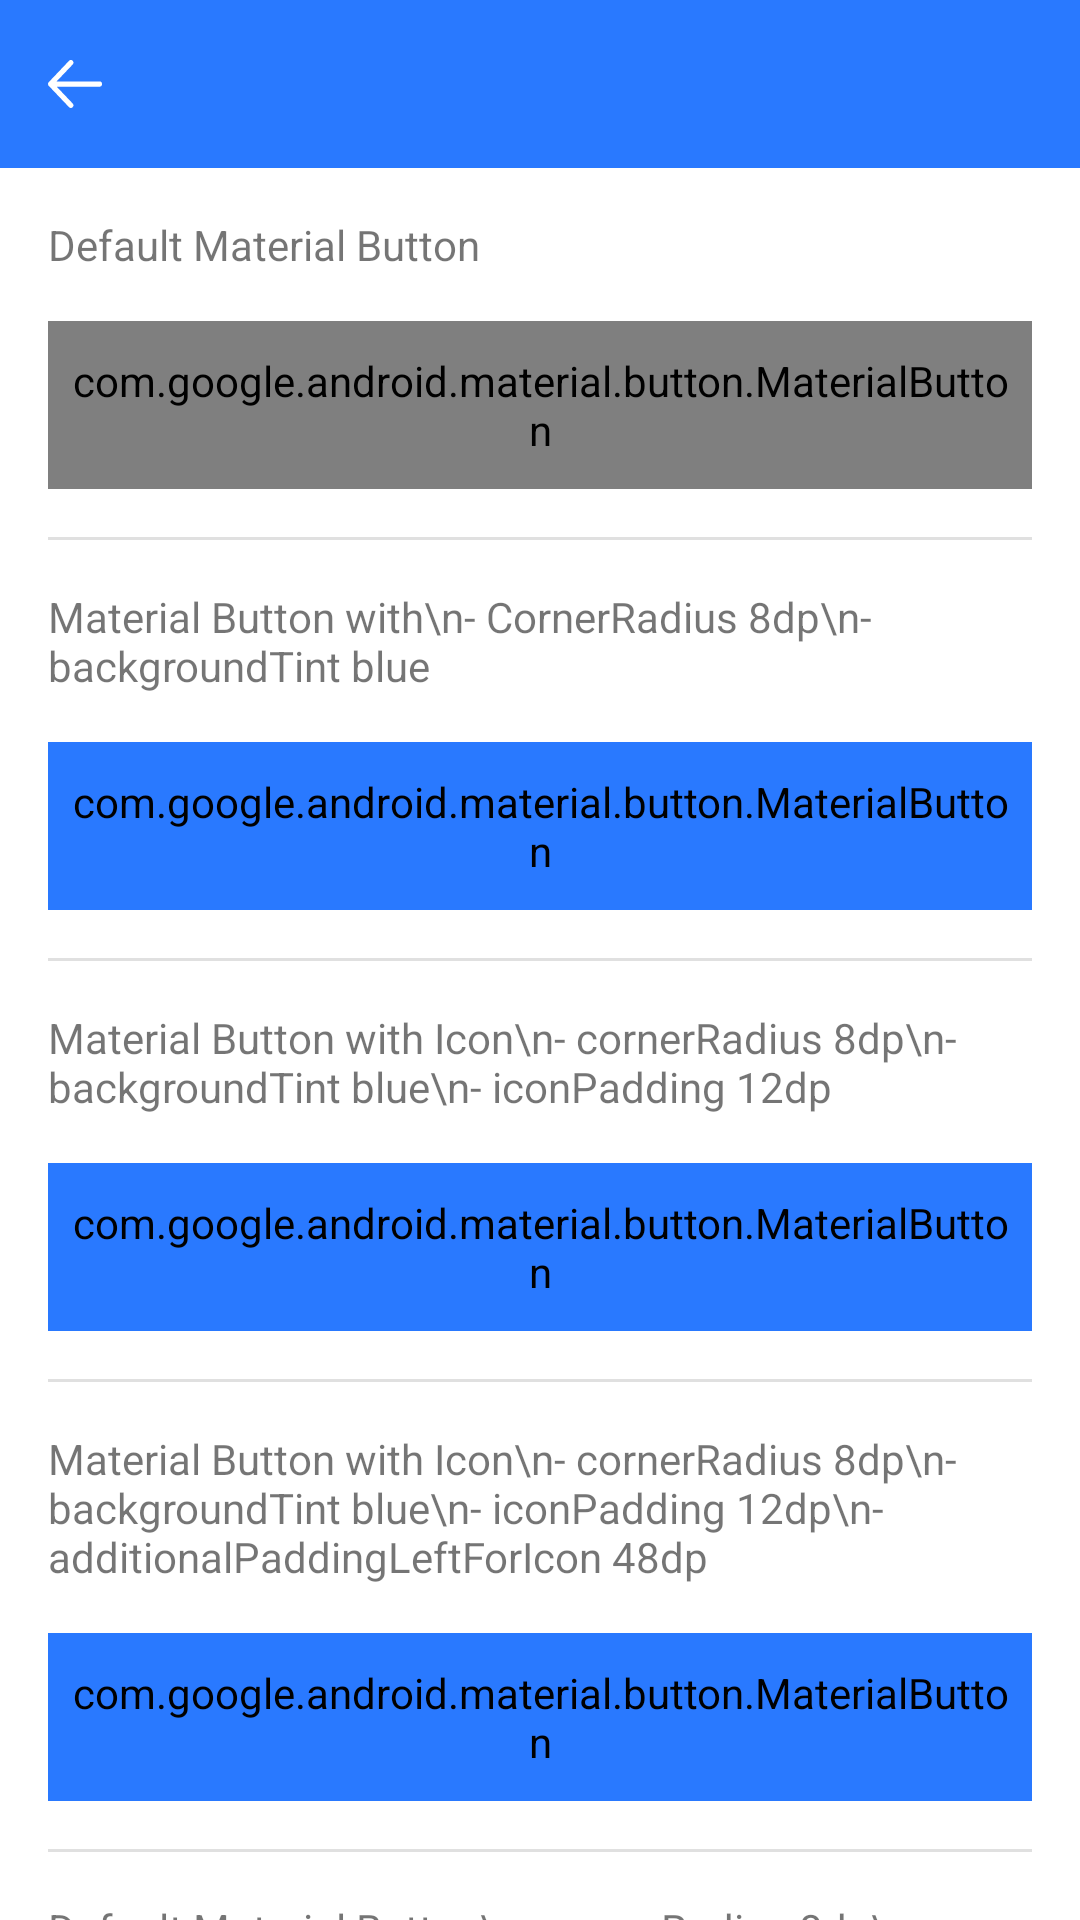

Write the Android layout XML for this screen, with the resource values it uses.
<!-- AndroidManifest.xml: application theme AppTheme -->
<!-- res/layout/activity_material_button.xml -->
<?xml version="1.0" encoding="utf-8"?>
<android.support.design.widget.CoordinatorLayout xmlns:android="http://schemas.android.com/apk/res/android"
    xmlns:app="http://schemas.android.com/apk/res-auto"
    xmlns:tools="http://schemas.android.com/tools"
    android:layout_width="match_parent"
    android:layout_height="match_parent"
    android:background="@color/white"
    tools:context="com.emretekin.supportlibraryv28additions.MaterialButtonActivity">

    <LinearLayout
        android:layout_width="match_parent"
        android:layout_height="wrap_content"
        android:orientation="vertical">

        <include
            layout="@layout/view_toolbar"
            app:layout_behavior="@string/appbar_scrolling_view_behavior" />

        <android.support.v4.widget.NestedScrollView
            android:layout_width="match_parent"
            android:layout_height="wrap_content">

            <LinearLayout
                android:layout_width="match_parent"
                android:layout_height="wrap_content"
                android:orientation="vertical">


                <TextView
                    android:layout_width="wrap_content"
                    android:layout_height="wrap_content"
                    android:layout_marginStart="16dp"
                    android:layout_marginTop="16dp"
                    android:text="Default Material Button" />

                <android.support.design.button.MaterialButton
                    android:id="@+id/mButton1"
                    style="@style/MainDefaultButton"
                    android:text="Material Button 1"
                    android:textColor="@color/black"
                    android:textSize="12sp" />

                
                <View style="@style/VerticalLineViewStyle" />

                <TextView
                    android:layout_width="wrap_content"
                    android:layout_height="wrap_content"
                    android:layout_marginStart="16dp"
                    android:text="Material Button with\n- CornerRadius 8dp\n- backgroundTint blue" />

                <android.support.design.button.MaterialButton
                    android:id="@+id/mButton2"
                    style="@style/MainDefaultButton"
                    android:backgroundTint="@color/gBlue"
                    android:text="Material Button 2"
                    android:textSize="12sp"
                    app:cornerRadius="8dp" />

                
                <View style="@style/VerticalLineViewStyle" />

                <TextView
                    android:layout_width="wrap_content"
                    android:layout_height="wrap_content"
                    android:layout_marginStart="16dp"
                    android:text="Material Button with Icon\n- cornerRadius 8dp\n- backgroundTint blue\n- iconPadding 12dp " />


                <android.support.design.button.MaterialButton
                    android:id="@+id/mButton3"
                    style="@style/MainDefaultButton"
                    android:backgroundTint="@color/gBlue"
                    android:gravity="left|center"
                    android:text="Material Button 3"
                    android:textSize="12sp"
                    app:cornerRadius="8dp"
                    app:icon="@android:drawable/ic_lock_idle_alarm"
                    app:iconPadding="12dp" />

                
                <View style="@style/VerticalLineViewStyle" />

                <TextView
                    android:layout_width="wrap_content"
                    android:layout_height="wrap_content"
                    android:layout_marginStart="16dp"
                    android:text="Material Button with Icon\n- cornerRadius 8dp\n- backgroundTint blue\n- iconPadding 12dp\n- additionalPaddingLeftForIcon 48dp " />

                <android.support.design.button.MaterialButton
                    android:id="@+id/mButton4"
                    style="@style/MainDefaultButton"
                    android:backgroundTint="@color/gBlue"
                    android:gravity="left|center"
                    android:text="Material Button 4"
                    android:textSize="12sp"
                    app:additionalPaddingLeftForIcon="48dp"
                    app:cornerRadius="8dp"
                    app:icon="@android:drawable/ic_lock_idle_alarm"
                    app:iconPadding="12dp" />

                
                <View style="@style/VerticalLineViewStyle" />

                <TextView
                    android:layout_width="wrap_content"
                    android:layout_height="wrap_content"
                    android:layout_marginStart="16dp"
                    android:text="Default Material Button\n- cornerRadius 8dp\n- backgroundTint blue\n- app:rippleColor gGreen" />

                <android.support.design.button.MaterialButton
                    android:id="@+id/mButton5"
                    style="@style/MainDefaultButton"
                    android:backgroundTint="@color/gBlue"
                    android:text="Material Button 5"
                    android:textSize="12sp"
                    app:cornerRadius="8dp"
                    app:rippleColor="@color/gGreen" />

                
                <View style="@style/VerticalLineViewStyle" />

                <TextView
                    android:layout_width="wrap_content"
                    android:layout_height="wrap_content"
                    android:layout_marginStart="16dp"
                    android:text="Material Button\n- cornerRadius 8dp\n- app:strokeColor gRed\n- app:app:strokeWidth 2dp\n- app:rippleColor gDarkBlue" />

                <android.support.design.button.MaterialButton
                    android:id="@+id/mButton6"
                    style="@style/MainDefaultButton"
                    android:text="Material Button 6"
                    android:textColor="@color/black"
                    android:textSize="12sp"
                    app:cornerRadius="8dp"
                    app:rippleColor="@color/gDarkBlue"
                    app:strokeColor="@color/gBlue"
                    app:strokeWidth="2dp" />

                
                <View style="@style/VerticalLineViewStyle" />

                <TextView
                    android:layout_width="wrap_content"
                    android:layout_height="wrap_content"
                    android:layout_marginStart="16dp"
                    android:text="Material Button\n- style: Widget.MaterialComponents.Button.UnelevatedButton" />

                <android.support.design.button.MaterialButton
                    android:id="@+id/material_unelevated_button"
                    style="@style/Widget.MaterialComponents.Button.UnelevatedButton"
                    android:layout_width="match_parent"
                    android:layout_height="wrap_content"
                    android:layout_marginStart="16dp"
                    android:text="unelevated_button" />


                
                <View style="@style/VerticalLineViewStyle" />

                <TextView
                    android:layout_width="wrap_content"
                    android:layout_height="wrap_content"
                    android:layout_marginStart="16dp"
                    android:text="Material Button\n- style: Widget.MaterialComponents.Button.TextButton" />


                <android.support.design.button.MaterialButton
                    android:id="@+id/material_text_button"
                    style="@style/Widget.MaterialComponents.Button.TextButton"
                    android:layout_width="match_parent"
                    android:layout_height="wrap_content"
                    android:layout_marginStart="16dp"
                    android:text="Material Text Button" />
            </LinearLayout>
        </android.support.v4.widget.NestedScrollView>
    </LinearLayout>
</android.support.design.widget.CoordinatorLayout>
<!-- res/layout/view_toolbar.xml (included above) -->
<?xml version="1.0" encoding="utf-8"?>
<android.support.design.widget.CoordinatorLayout xmlns:android="http://schemas.android.com/apk/res/android"
    xmlns:app="http://schemas.android.com/apk/res-auto"
    xmlns:tools="http://schemas.android.com/tools"
    android:layout_width="match_parent"
    android:layout_height="wrap_content"
    android:background="@color/white">

    <android.support.design.widget.AppBarLayout
        android:layout_width="match_parent"
        android:layout_height="?attr/actionBarSize"
        android:background="@color/gBlue"
        android:minHeight="?attr/actionBarSize">

        <android.support.v7.widget.Toolbar
            android:id="@+id/toolbar"
            android:layout_width="match_parent"
            android:layout_height="wrap_content"
            app:contentInsetLeft="0dp"
            app:contentInsetStart="0dp"
            app:elevation="0dp">

            <RelativeLayout
                android:layout_width="match_parent"
                android:layout_height="wrap_content">

                <ImageView
                    android:id="@+id/arrow_imageview"
                    android:layout_width="50dp"
                    android:layout_height="50dp"
                    android:layout_centerVertical="true"
                    android:foreground="?selectableItemBackgroundBorderless"
                    android:padding="16dp"
                    android:src="@drawable/icon_back_arrow_white" />

                <android.support.v7.widget.AppCompatTextView
                    android:id="@+id/toolbar_title_textview"
                    style="@style/ToolbarTitleTextView"
                    android:layout_centerInParent="true"
                    android:textSize="18sp" />

            </RelativeLayout>

        </android.support.v7.widget.Toolbar>
    </android.support.design.widget.AppBarLayout>

</android.support.design.widget.CoordinatorLayout>
<!-- resources referenced by this layout -->
<resources>
  <color name="black">#000000</color>
  <color name="gBlue">#2979FF</color>
  <color name="gDarkBlue">#2469dc</color>
  <color name="gGreen">#1CE8B5</color>
  <color name="white">#FFFFFF</color>
  <!-- drawable icon_back_arrow_white (drawable) -->
  <vector xmlns:android="http://schemas.android.com/apk/res/android"
      android:width="10dp"
      android:height="9dp"
      android:viewportHeight="13.51"
      android:viewportWidth="16.0">
      <path
          android:fillColor="#FFFFFF"
          android:pathData="M6.241,13.289l-5.879,-5.88a0.749,0.749 0,0 1,-0.362 -0.642,0.748 0.748,0 0,1 0.1,-0.378 0.744,0.744 0,0 1,0.128 -0.171,0.751 0.751,0 0,1 0.078,-0.068l5.932,-5.932a0.751,0.751 0,0 1,1.061 0,0.751 0.751,0 0,1 0,1.061l-4.739,4.738h12.688a0.75,0.75 0,0 1,0.75 0.751,0.75 0.75,0 0,1 -0.75,0.75h-12.66l4.711,4.711a0.751,0.751 0,0 1,0 1.061,0.749 0.749,0 0,1 -0.531,0.219 0.749,0.749 0,0 1,-0.527 -0.22z" />
  </vector>
  <style name="MainDefaultButton" parent="Base.TextAppearance.AppCompat.Button">
          <item name="android:layout_width">match_parent</item>
          <item name="android:layout_height">56dp</item>
          <item name="android:layout_gravity">center</item>
          <item name="android:textColor">@color/white</item>
          <item name="android:textSize">16sp</item>
          <item name="android:gravity">center</item>
          <item name="android:textAllCaps">false</item>
          <item name="android:layout_margin">16dp</item>
          <item name="android:padding">8dp</item>
      </style>
  <style name="ToolbarTitleTextView">
          <item name="android:layout_width">wrap_content</item>
          <item name="android:layout_height">wrap_content</item>
          <item name="android:textColor">@color/white</item>
          <item name="android:textSize">18sp</item>
          <item name="android:layout_gravity">center</item>
      </style>
  <style name="VerticalLineViewStyle">
          <item name="android:layout_width">match_parent</item>
          <item name="android:layout_height">1dp</item>
          <item name="android:layout_marginRight">16dp</item>
          <item name="android:layout_marginLeft">16dp</item>
          <item name="android:layout_marginBottom">16dp</item>
          <item name="android:background">@color/greyLight</item>
      </style>
  <style name="AppTheme" parent="Theme.AppCompat.Light.NoActionBar">
          
          <item name="colorPrimary">@color/colorPrimary</item>
          <item name="colorPrimaryDark">@color/colorPrimaryDark</item>
          <item name="colorAccent">@color/colorAccent</item>
      </style>
  <color name="greyLight">#8cc7c7c7</color>
  <color name="colorPrimary">@color/gBlue</color>
  <color name="colorPrimaryDark">@color/gDarkBlue</color>
  <color name="colorAccent">@color/gGreen</color>
</resources>
